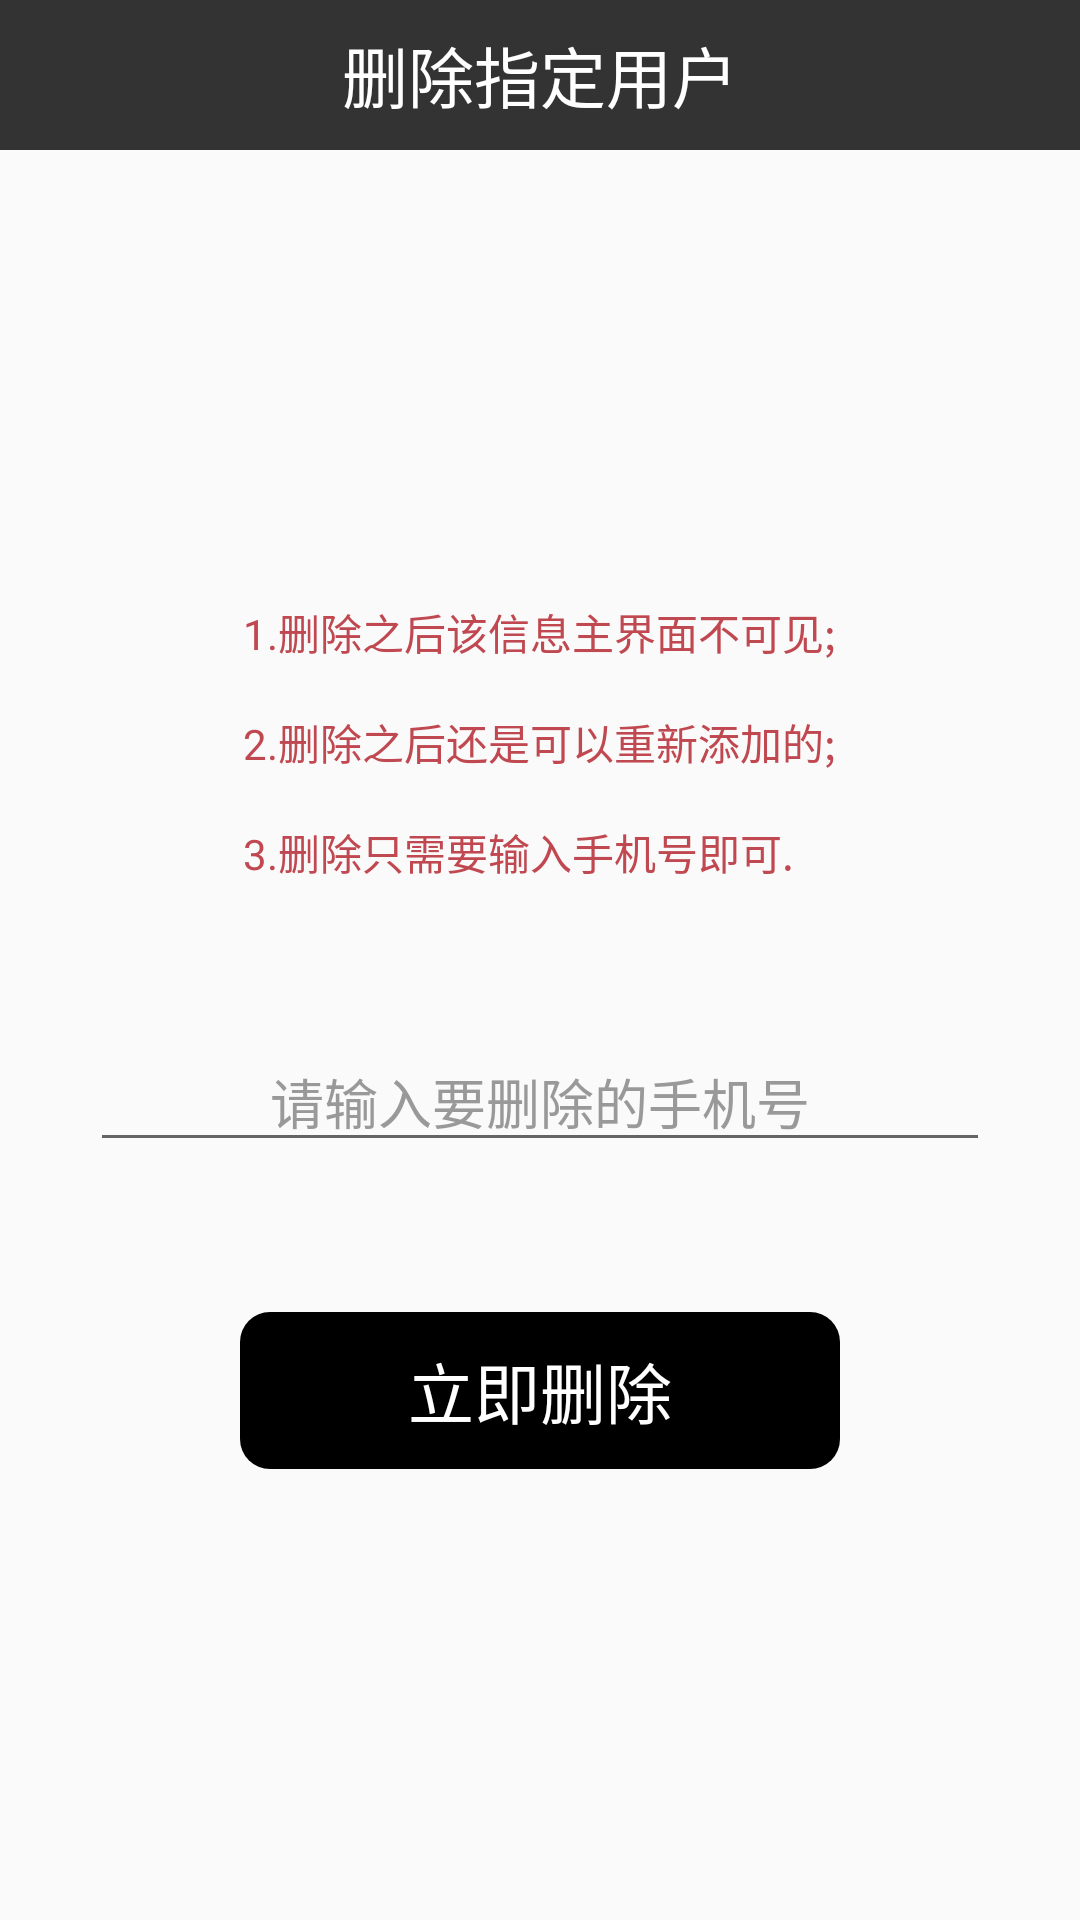

Write the Android layout XML for this screen, with the resource values it uses.
<!-- AndroidManifest.xml: activity theme MainTheme -->
<!-- res/layout/activity_delete.xml -->
<?xml version="1.0" encoding="utf-8"?>
<LinearLayout xmlns:android="http://schemas.android.com/apk/res/android"
    xmlns:tools="http://schemas.android.com/tools"
    android:layout_width="match_parent"
    android:layout_height="match_parent"
    android:orientation="vertical"
    tools:context=".activity.DeleteActivity">

    <RelativeLayout
        android:layout_width="match_parent"
        android:layout_height="50dp"
        android:background="@color/black3">

        <ImageView
            android:id="@+id/iv_back"
            android:layout_width="50dp"
            android:layout_height="50dp"
            android:padding="15dp"
            android:src="@mipmap/back" />

        <TextView
            android:layout_width="wrap_content"
            android:layout_height="wrap_content"
            android:layout_centerInParent="true"
            android:text="@string/delete_title"
            android:textColor="@color/white"
            android:textSize="22sp" />
    </RelativeLayout>

    <LinearLayout
        android:layout_width="match_parent"
        android:layout_height="match_parent"
        android:gravity="center"
        android:orientation="vertical">

        <TextView
            android:layout_width="wrap_content"
            android:layout_height="wrap_content"
            android:text="@string/delete_tips"
            android:textColor="@color/red"
            android:textSize="14sp" />

        <EditText
            android:inputType="phone"
            android:id="@+id/et_tel"
            android:layout_width="300dp"
            android:layout_height="wrap_content"
            android:layout_marginTop="50dp"
            android:gravity="center"
            android:hint="@string/delete_tel"
            android:textColor="@color/black3"
            android:textColorHint="@color/black9"
            android:textSize="18sp" />

        <TextView
            android:id="@+id/tv_delete"
            android:layout_width="200dp"
            android:layout_height="wrap_content"
            android:layout_marginTop="50dp"
            android:background="@drawable/jump"
            android:gravity="center"
            android:padding="10dp"
            android:text="@string/delete_sure"
            android:textColor="@color/white"
            android:textSize="22sp" />
    </LinearLayout>
</LinearLayout>
<!-- resources referenced by this layout -->
<resources>
  <color name="black3">#333333</color>
  <color name="black9">#999999</color>
  <color name="red">#c04851</color>
  <color name="white">#ffffff</color>
  <!-- drawable jump (drawable) -->
  <?xml version="1.0" encoding="utf-8"?>
  <shape xmlns:android="http://schemas.android.com/apk/res/android"
      android:shape="rectangle">
      <solid android:color="@color/black0" />
      <corners android:radius="10dp" />
  </shape>
  <string name="delete_sure">立即删除</string>
  <string name="delete_tel">请输入要删除的手机号</string>
  <string name="delete_tips">1.删除之后该信息主界面不可见;\n\n2.删除之后还是可以重新添加的;\n\n3.删除只需要输入手机号即可.</string>
  <string name="delete_title">删除指定用户</string>
  <style name="MainTheme" parent="AppTheme">
          <item name="android:windowNoTitle">true</item>
          <item name="windowNoTitle">true</item>
          <item name="android:windowActionBar">false</item>
      </style>
  <color name="black0">#000000</color>
  <style name="AppTheme" parent="Theme.AppCompat.Light.DarkActionBar">
          
          <item name="colorPrimary">@color/colorPrimary</item>
          <item name="colorPrimaryDark">@color/colorPrimaryDark</item>
          <item name="colorAccent">@color/colorAccent</item>
      </style>
  <color name="colorPrimary">#000000</color>
  <color name="colorPrimaryDark">#000000</color>
  <color name="colorAccent">#000000</color>
</resources>
